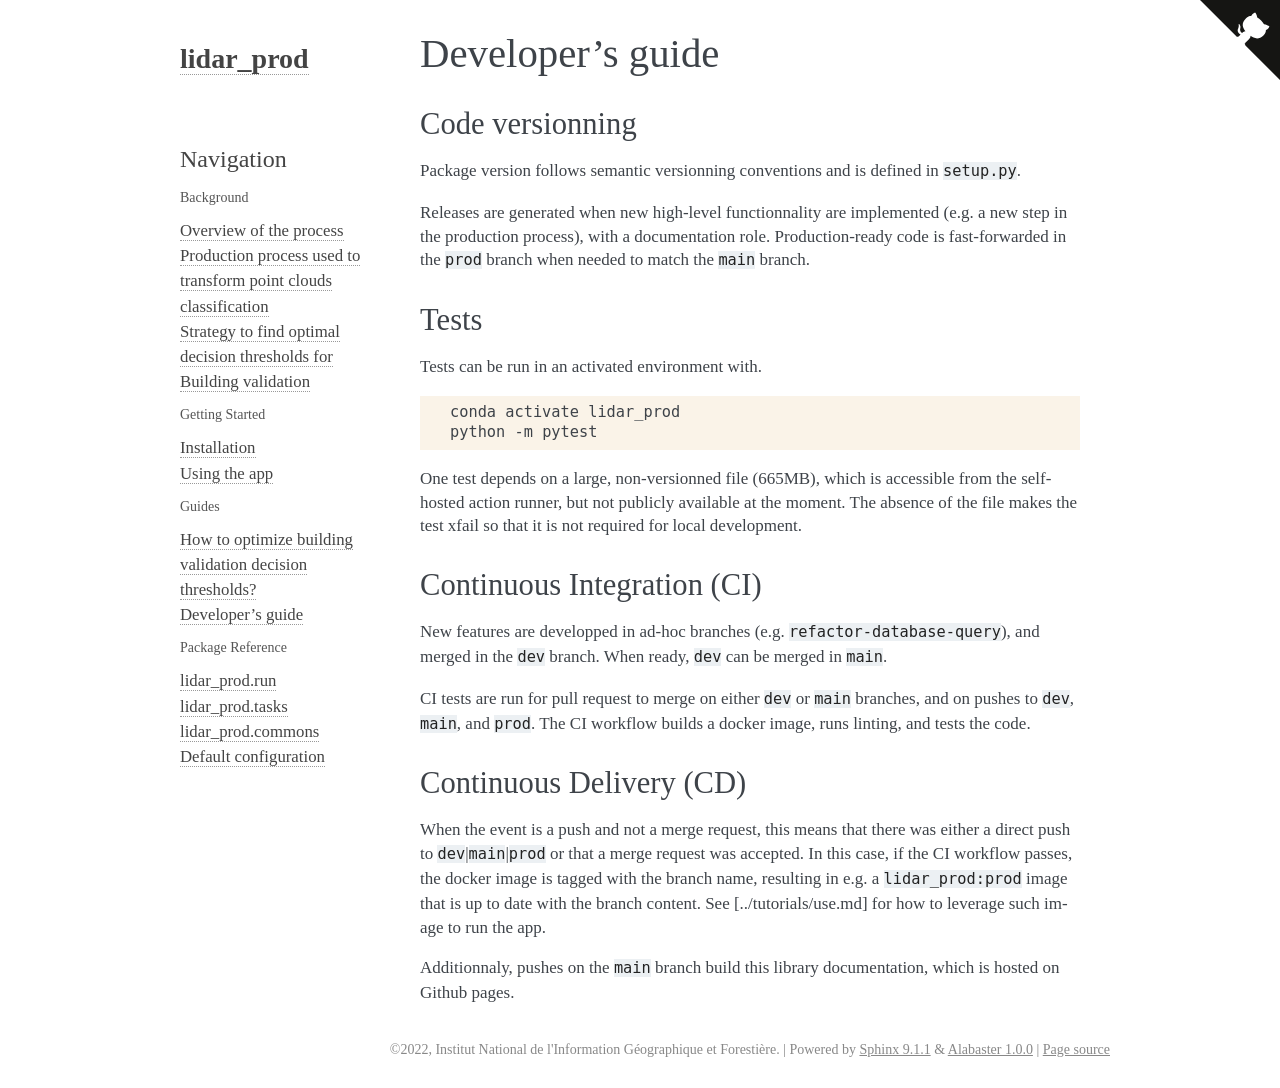

repository: IGNF/lidar-prod · page: guides/development.html · generator: sphinx

# Developer's guide

## Code versionning

Package version follows semantic versionning conventions and is defined in `setup.py`.

Releases are generated when new high-level functionnality are implemented (e.g. a new step in the production process), with a documentation role. Production-ready code is fast-forwarded in the `prod` branch when needed to match the `main` branch.

## Tests

Tests can be run in an activated environment with.

```bash
conda activate lidar_prod
python -m pytest
```

One test depends on a large, non-versionned file (665MB), which is accessible from the self-hosted action runner, but not publicly available at the moment. The absence of the file makes the test xfail so that it is not required for local development.

## Continuous Integration (CI)

New features are developped in ad-hoc branches (e.g. `refactor-database-query`), and merged in the `dev` branch. When ready, `dev` can be merged in `main`.

CI tests are run for pull request to merge on either `dev` or `main` branches, and on pushes to `dev`, `main`, and `prod`. The CI workflow builds a docker image, runs linting, and tests the code.

## Continuous Delivery (CD)

When the event is a push and not a merge request, this means that there was either a direct push to `dev`|`main`|`prod` or that a merge request was accepted. In this case, if the CI workflow passes, the docker image is tagged with the branch name, resulting in e.g. a `lidar_prod:prod` image that is up to date with the branch content. See [../tutorials/use.md] for how to leverage such image to run the app.

Additionnaly, pushes on the `main` branch build this library documentation, which is hosted on Github pages.
